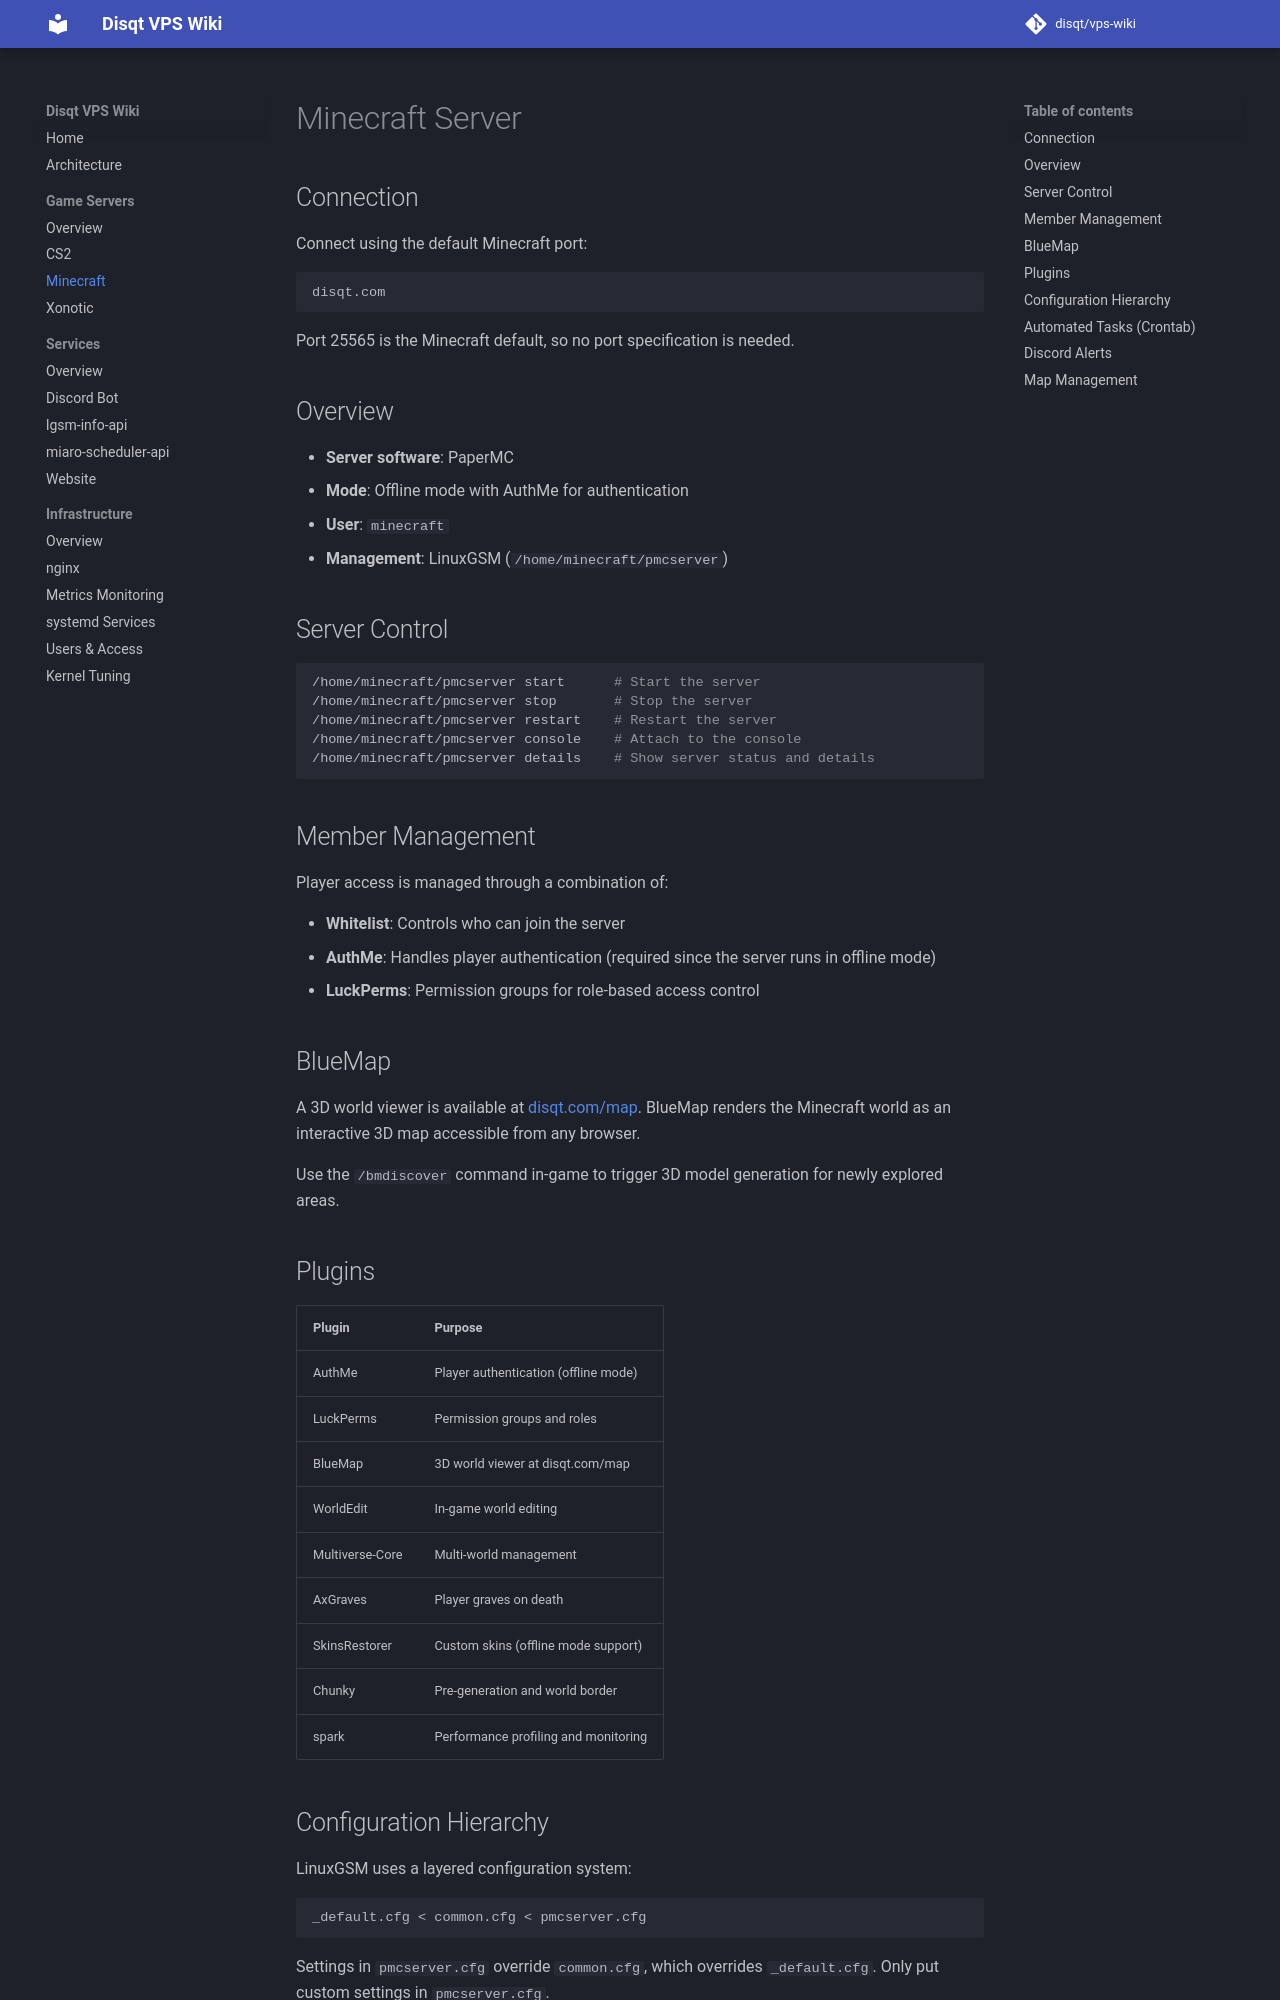

repository: disqt/vps-wiki · page: game-servers/minecraft/index.html · generator: mkdocs

# Minecraft Server

## Connection

Connect using the default Minecraft port:

```
disqt.com
```

Port 25565 is the Minecraft default, so no port specification is needed.

## Overview

- **Server software**: PaperMC
- **Mode**: Offline mode with AuthMe for authentication
- **User**: `minecraft`
- **Management**: LinuxGSM (`/home/minecraft/pmcserver`)

## Server Control

```bash
/home/minecraft/pmcserver start      # Start the server
/home/minecraft/pmcserver stop       # Stop the server
/home/minecraft/pmcserver restart    # Restart the server
/home/minecraft/pmcserver console    # Attach to the console
/home/minecraft/pmcserver details    # Show server status and details
```

## Member Management

Player access is managed through a combination of:

- **Whitelist**: Controls who can join the server
- **AuthMe**: Handles player authentication (required since the server runs in offline mode)
- **LuckPerms**: Permission groups for role-based access control

## BlueMap

A 3D world viewer is available at [disqt.com/map](https://disqt.com/map). BlueMap renders the Minecraft world as an interactive 3D map accessible from any browser.

Use the `/bmdiscover` command in-game to trigger 3D model generation for newly explored areas.

## Plugins

| Plugin | Purpose |
|--------|---------|
| AuthMe | Player authentication (offline mode) |
| LuckPerms | Permission groups and roles |
| BlueMap | 3D world viewer at disqt.com/map |
| WorldEdit | In-game world editing |
| Multiverse-Core | Multi-world management |
| AxGraves | Player graves on death |
| SkinsRestorer | Custom skins (offline mode support) |
| Chunky | Pre-generation and world border |
| spark | Performance profiling and monitoring |

## Configuration Hierarchy

LinuxGSM uses a layered configuration system:

```
_default.cfg < common.cfg < pmcserver.cfg
```

Settings in `pmcserver.cfg` override `common.cfg`, which overrides `_default.cfg`. Only put custom settings in `pmcserver.cfg`.
